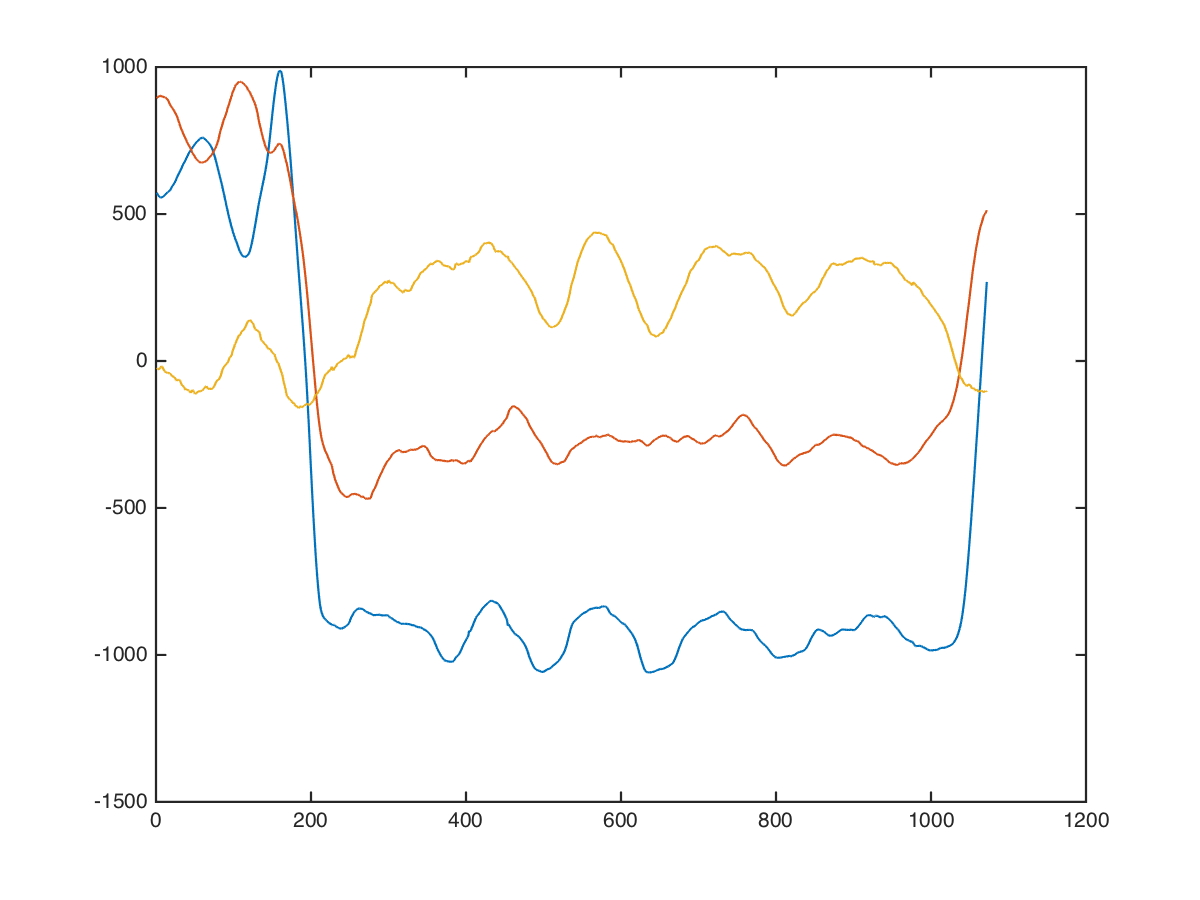

The table this chart was drawn from, first rows:
x, x, , 0, 0, 768, 672, -168
x, x, , 0, 0, 822, 641, -277
x, x, , 0, 0, 816, 701, -75
x, x, , 0, 0, 764, 719, -64
x, x, , 0, 0, 731, 756, -181
x, x, , 0, 0, 664, 810, -249
x, x, , 0, 0, 614, 823, -263
x, x, , 0, 0, 608, 838, -12
x, x, , 0, 0, 575, 800, 132
x, x, , 0, 0, 529, 799, 191
x, x, , 0, 0, 526, 819, 79
x, x, , 0, 0, 565, 805, 36
x, x, , 0, 0, 612, 993, -65
x, x, , 0, 0, 618, 885, -196
x, x, , 0, 0, 656, 858, -146
x, x, , 0, 0, 633, 978, 27
x, x, , 0, 0, 648, 1029, -20
x, x, , 0, 0, 648, 990, -67
x, x, , 0, 0, 558, 922, 84
x, x, , 0, 0, 507, 881, 124
x, x, , 0, 0, 509, 915, -24
x, x, , 0, 0, 526, 930, -85
x, x, , 0, 0, 523, 929, -32
x, x, , 0, 0, 508, 927, 43
x, x, , 0, 0, 492, 883, 101
x, x, , 0, 0, 472, 876, 108
x, x, , 0, 0, 472, 931, -8
x, x, , 0, 0, 491, 967, -127
x, x, , 0, 0, 515, 987, -108
x, x, , 0, 0, 531, 1003, -72
x, x, , 0, 0, 523, 1008, -24
x, x, , 0, 0, 501, 977, 79
x, x, , 0, 0, 496, 951, 93
x, x, , 0, 0, 496, 976, 37
x, x, , 0, 0, 512, 941, 22
x, x, , 0, 0, 549, 938, 2
x, x, , 0, 0, 555, 951, 98
x, x, , 0, 0, 542, 976, 74
x, x, , 0, 0, 528, 980, -130
x, x, , 0, 0, 504, 934, -124
x, x, , 0, 0, 507, 963, -18
x, x, , 0, 0, 527, 873, -70
x, x, , 0, 0, 557, 847, 32
x, x, , 0, 0, 540, 885, 119
x, x, , 0, 0, 527, 903, -96
x, x, , 0, 0, 579, 851, -259
x, x, , 0, 0, 610, 938, -201
x, x, , 0, 0, 631, 870, -39
x, x, , 0, 0, 614, 838, 89
x, x, , 0, 0, 576, 810, 100
x, x, , 0, 0, 592, 879, -25
x, x, , 0, 0, 592, 809, -175
x, x, , 0, 0, 608, 808, -168
x, x, , 0, 0, 608, 808, -107
x, x, , 0, 0, 586, 815, -52
x, x, , 0, 0, 584, 801, -41
x, x, , 0, 0, 648, 764, -83
x, x, , 0, 0, 684, 774, -39
x, x, , 0, 0, 627, 783, -128
x, x, , 0, 0, 629, 764, -104
x, x, , 0, 0, 665, 767, -148
... 1,061 more rows
